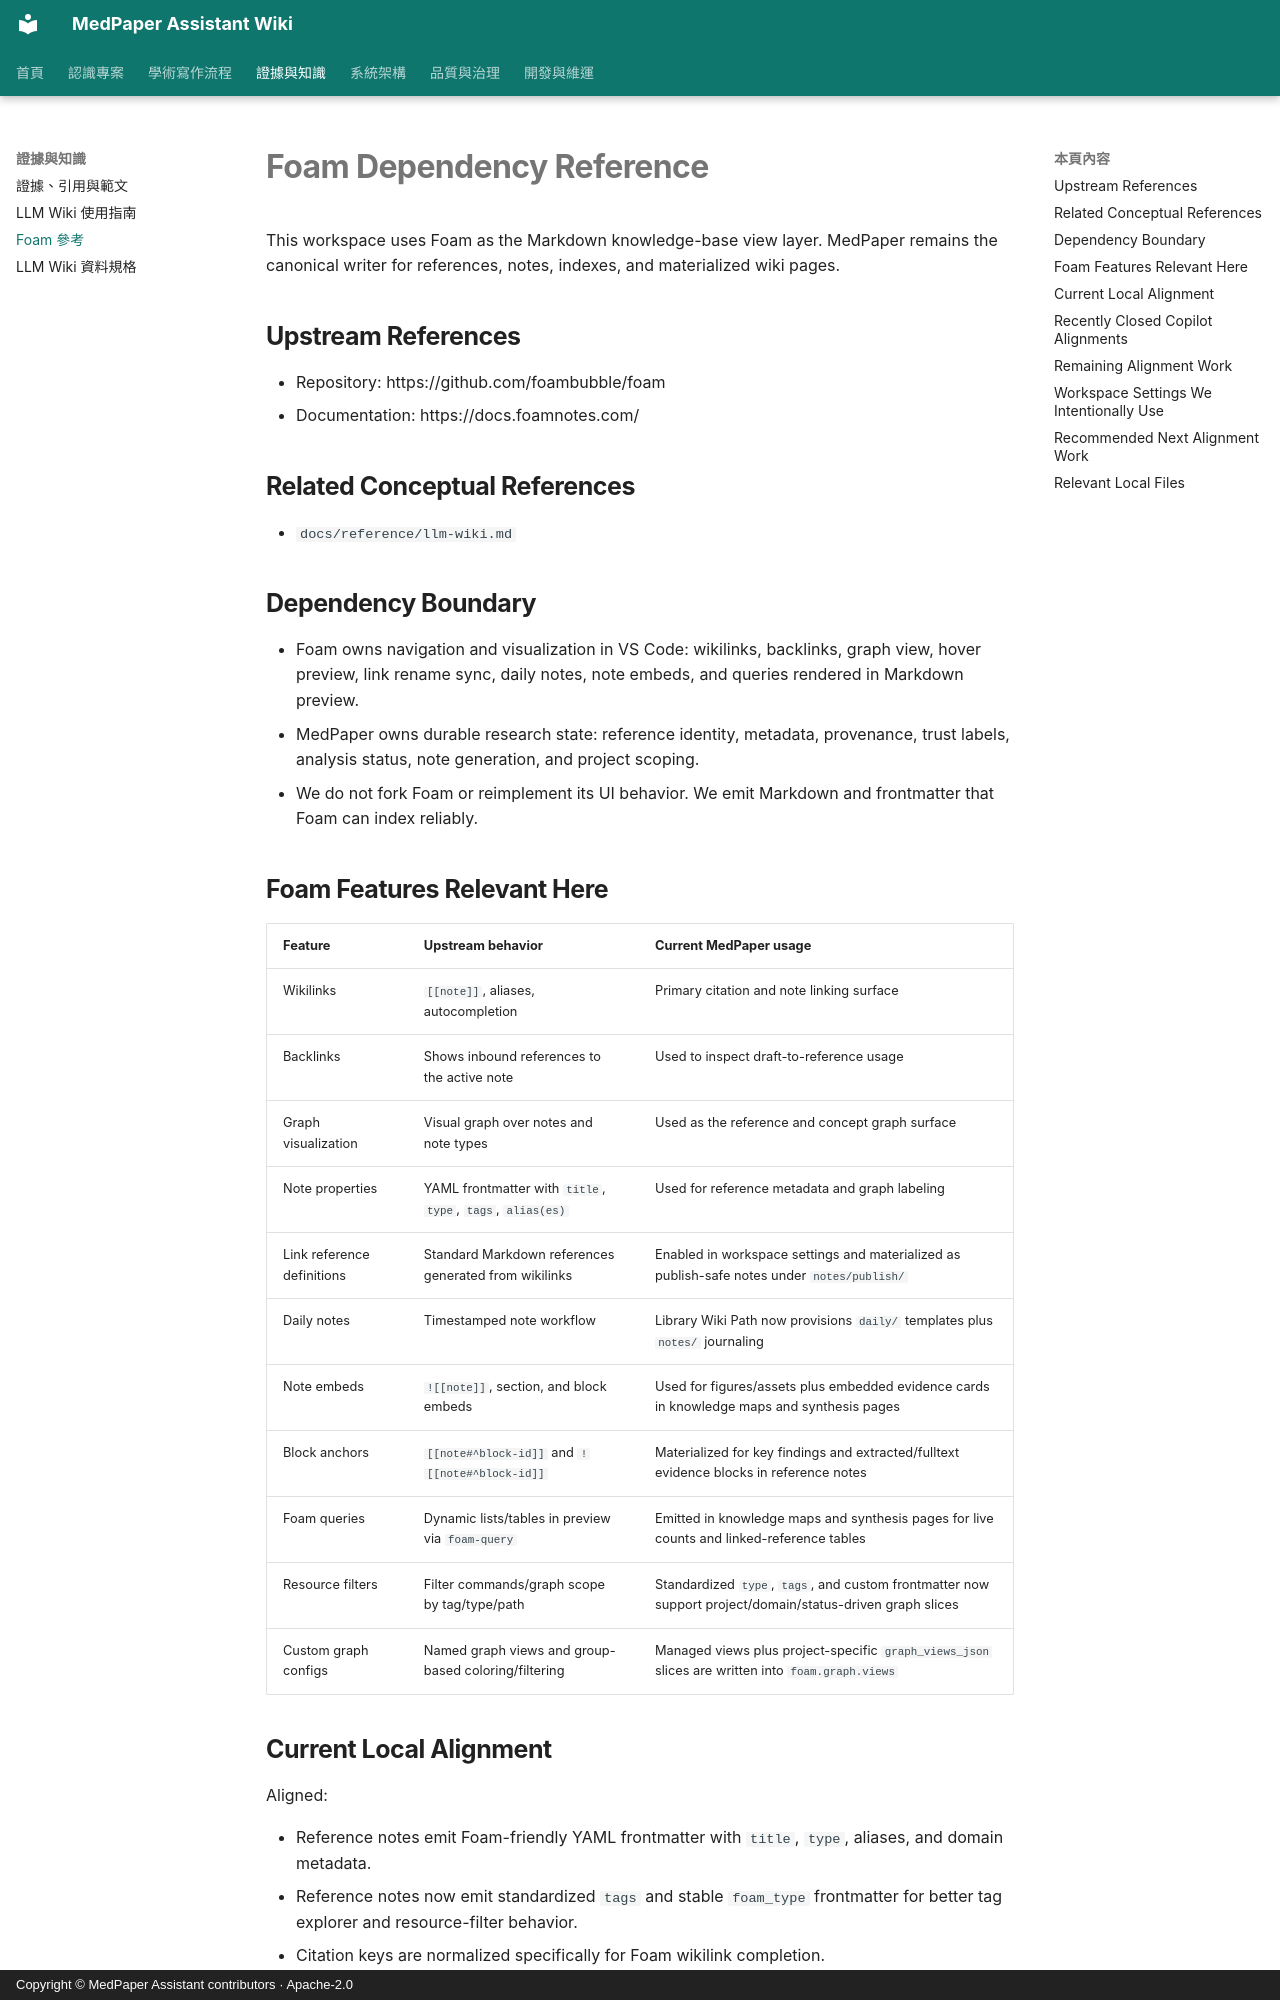

repository: u9401066/med-paper-assistant · page: reference/foam/index.html · generator: mkdocs · copyright: Copyright © MedPaper Assistant contributors · Apache-2.0

# Foam Dependency Reference

This workspace uses Foam as the Markdown knowledge-base view layer.
MedPaper remains the canonical writer for references, notes, indexes, and
materialized wiki pages.

## Upstream References

- Repository: https://github.com/foambubble/foam
- Documentation: https://docs.foamnotes.com/

## Related Conceptual References

- `docs/reference/llm-wiki.md`

## Dependency Boundary

- Foam owns navigation and visualization in VS Code: wikilinks, backlinks,
  graph view, hover preview, link rename sync, daily notes, note embeds, and
  queries rendered in Markdown preview.
- MedPaper owns durable research state: reference identity, metadata,
  provenance, trust labels, analysis status, note generation, and project
  scoping.
- We do not fork Foam or reimplement its UI behavior. We emit Markdown and
  frontmatter that Foam can index reliably.

## Foam Features Relevant Here

| Feature                    | Upstream behavior                                          | Current MedPaper usage                                                                                    |
| -------------------------- | ---------------------------------------------------------- | --------------------------------------------------------------------------------------------------------- |
| Wikilinks                  | `[[note]]`, aliases, autocompletion                        | Primary citation and note linking surface                                                                 |
| Backlinks                  | Shows inbound references to the active note                | Used to inspect draft-to-reference usage                                                                  |
| Graph visualization        | Visual graph over notes and note types                     | Used as the reference and concept graph surface                                                           |
| Note properties            | YAML frontmatter with `title`, `type`, `tags`, `alias(es)` | Used for reference metadata and graph labeling                                                            |
| Link reference definitions | Standard Markdown references generated from wikilinks      | Enabled in workspace settings and materialized as publish-safe notes under `notes/publish/`               |
| Daily notes                | Timestamped note workflow                                  | Library Wiki Path now provisions `daily/` templates plus `notes/` journaling                              |
| Note embeds                | `![[note]]`, section, and block embeds                     | Used for figures/assets plus embedded evidence cards in knowledge maps and synthesis pages                |
| Block anchors              | `[[note#^block-id]]` and `![[note#^block-id]]`             | Materialized for key findings and extracted/fulltext evidence blocks in reference notes                   |
| Foam queries               | Dynamic lists/tables in preview via `foam-query`           | Emitted in knowledge maps and synthesis pages for live counts and linked-reference tables                 |
| Resource filters           | Filter commands/graph scope by tag/type/path               | Standardized `type`, `tags`, and custom frontmatter now support project/domain/status-driven graph slices |
| Custom graph configs       | Named graph views and group-based coloring/filtering       | Managed views plus project-specific `graph_views_json` slices are written into `foam.graph.views`         |
